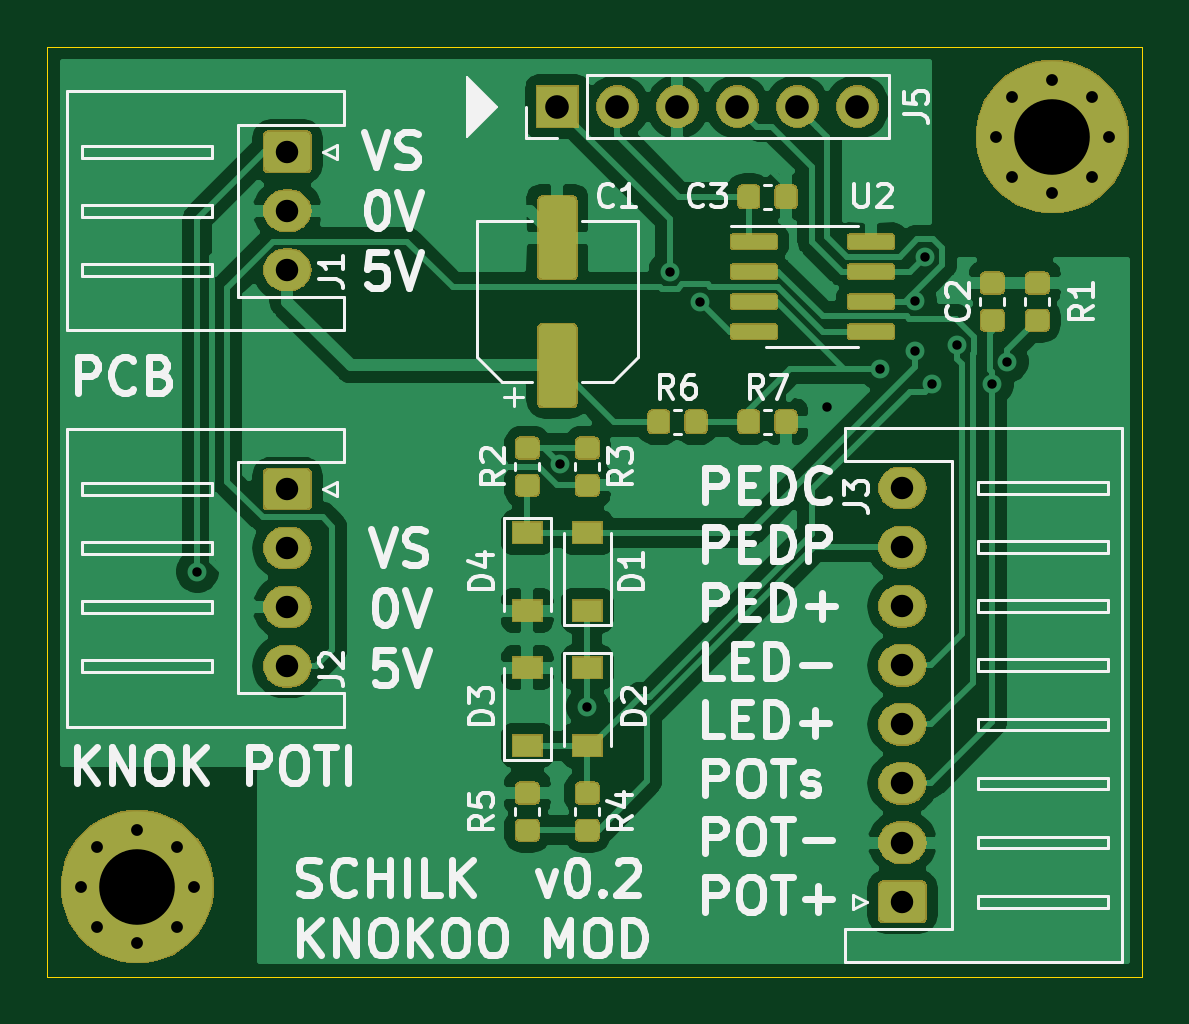
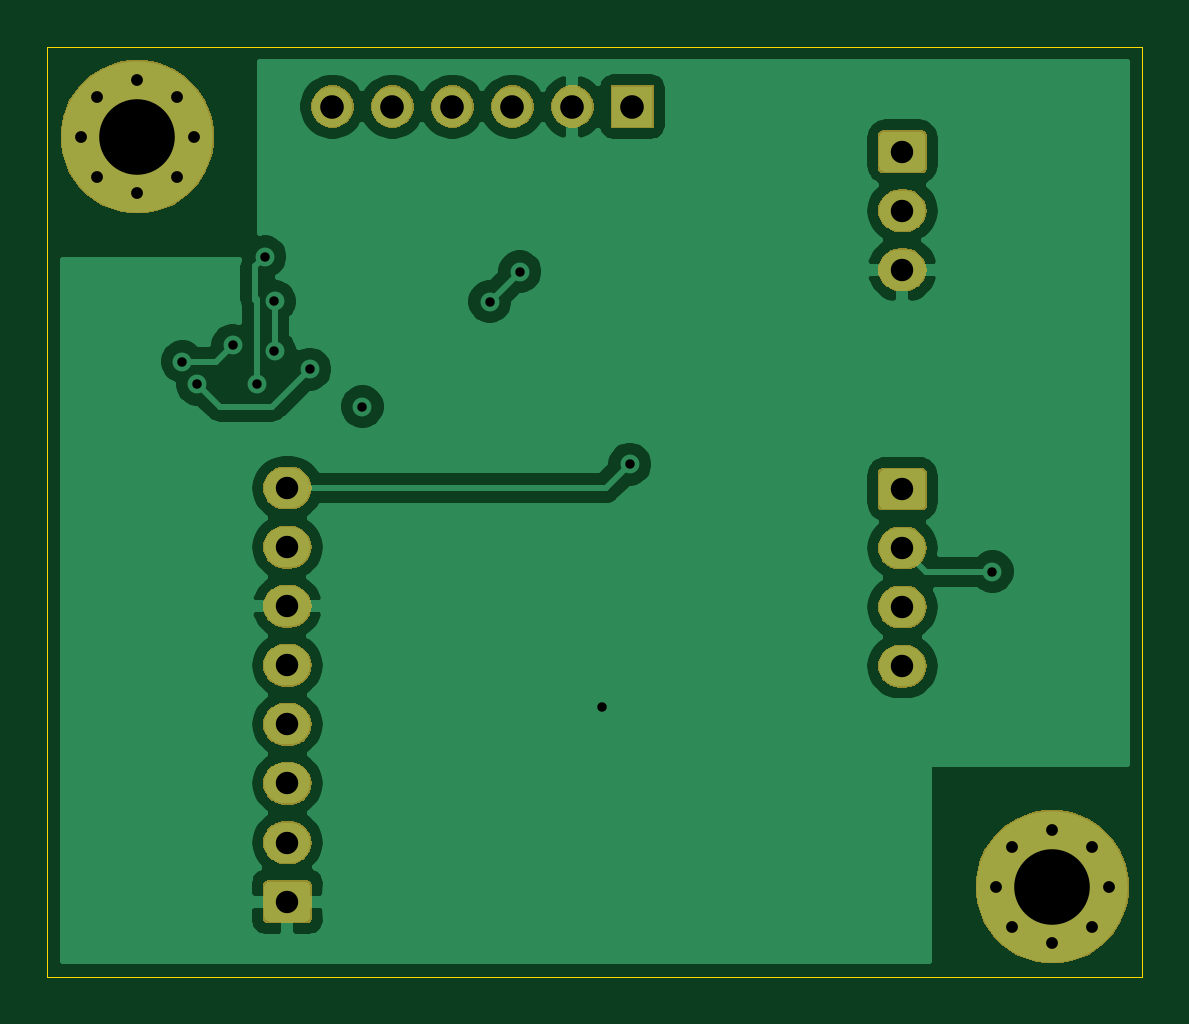
Circuit board: 11 layer files. Board 46.4 x 39.4 mm.
- bottom_copper: KnokooPedalCtrl-B_Cu.gbr (50572 bytes)
- bottom_mask: KnokooPedalCtrl-B_Mask.gbr (23703 bytes)
- paste: KnokooPedalCtrl-B_Paste.gbr (497 bytes)
- bottom_silk: KnokooPedalCtrl-B_SilkS.gbr (498 bytes)
- outline: KnokooPedalCtrl-Edge_Cuts.gbr (974 bytes)
- top_copper: KnokooPedalCtrl-F_Cu.gbr (128074 bytes)
- top_mask: KnokooPedalCtrl-F_Mask.gbr (50259 bytes)
- paste: KnokooPedalCtrl-F_Paste.gbr (47539 bytes)
- top_silk: KnokooPedalCtrl-F_SilkS.gbr (35823 bytes)
- drill: KnokooPedalCtrl-NPTH.drl (269 bytes)
- drill: KnokooPedalCtrl-PTH.drl (1067 bytes)

=== bottom_copper: KnokooPedalCtrl-B_Cu.gbr (50572 bytes, source omitted) ===
=== bottom_mask: KnokooPedalCtrl-B_Mask.gbr (23703 bytes, source omitted) ===
=== paste: KnokooPedalCtrl-B_Paste.gbr ===
G04 #@! TF.GenerationSoftware,KiCad,Pcbnew,(5.1.5)-3*
G04 #@! TF.CreationDate,2020-11-01T11:24:48+01:00*
G04 #@! TF.ProjectId,KnokooPedalCtrl,4b6e6f6b-6f6f-4506-9564-616c4374726c,v0.2*
G04 #@! TF.SameCoordinates,Original*
G04 #@! TF.FileFunction,Paste,Bot*
G04 #@! TF.FilePolarity,Positive*
%FSLAX46Y46*%
G04 Gerber Fmt 4.6, Leading zero omitted, Abs format (unit mm)*
G04 Created by KiCad (PCBNEW (5.1.5)-3) date 2020-11-01 11:24:48*
%MOMM*%
%LPD*%
G04 APERTURE LIST*
G04 APERTURE END LIST*
M02*

=== bottom_silk: KnokooPedalCtrl-B_SilkS.gbr ===
G04 #@! TF.GenerationSoftware,KiCad,Pcbnew,(5.1.5)-3*
G04 #@! TF.CreationDate,2020-11-01T11:24:48+01:00*
G04 #@! TF.ProjectId,KnokooPedalCtrl,4b6e6f6b-6f6f-4506-9564-616c4374726c,v0.2*
G04 #@! TF.SameCoordinates,Original*
G04 #@! TF.FileFunction,Legend,Bot*
G04 #@! TF.FilePolarity,Positive*
%FSLAX46Y46*%
G04 Gerber Fmt 4.6, Leading zero omitted, Abs format (unit mm)*
G04 Created by KiCad (PCBNEW (5.1.5)-3) date 2020-11-01 11:24:48*
%MOMM*%
%LPD*%
G04 APERTURE LIST*
G04 APERTURE END LIST*
M02*

=== outline: KnokooPedalCtrl-Edge_Cuts.gbr ===
G04 #@! TF.GenerationSoftware,KiCad,Pcbnew,(5.1.5)-3*
G04 #@! TF.CreationDate,2020-11-01T11:24:48+01:00*
G04 #@! TF.ProjectId,KnokooPedalCtrl,4b6e6f6b-6f6f-4506-9564-616c4374726c,v0.2*
G04 #@! TF.SameCoordinates,Original*
G04 #@! TF.FileFunction,Profile,NP*
%FSLAX46Y46*%
G04 Gerber Fmt 4.6, Leading zero omitted, Abs format (unit mm)*
G04 Created by KiCad (PCBNEW (5.1.5)-3) date 2020-11-01 11:24:48*
%MOMM*%
%LPD*%
G04 APERTURE LIST*
%ADD10C,0.050000*%
G04 APERTURE END LIST*
D10*
X54610000Y-55880000D02*
X54610000Y-57150000D01*
X83820000Y-55880000D02*
X54610000Y-55880000D01*
X100965000Y-55880000D02*
X83820000Y-55880000D01*
X100965000Y-70485000D02*
X100965000Y-55880000D01*
X100965000Y-95250000D02*
X100965000Y-70485000D01*
X95250000Y-95250000D02*
X100965000Y-95250000D01*
X64135000Y-95250000D02*
X95250000Y-95250000D01*
X54610000Y-95250000D02*
X64135000Y-95250000D01*
X54610000Y-90805000D02*
X54610000Y-95250000D01*
X54610000Y-57150000D02*
X54610000Y-90805000D01*
M02*

=== top_copper: KnokooPedalCtrl-F_Cu.gbr (128074 bytes, source omitted) ===
=== top_mask: KnokooPedalCtrl-F_Mask.gbr (50259 bytes, source omitted) ===
=== paste: KnokooPedalCtrl-F_Paste.gbr (47539 bytes, source omitted) ===
=== top_silk: KnokooPedalCtrl-F_SilkS.gbr (35823 bytes, source omitted) ===
=== drill: KnokooPedalCtrl-NPTH.drl ===
M48
; DRILL file {KiCad (5.1.5)-3} date 11/01/20 11:24:51
; FORMAT={-:-/ absolute / inch / decimal}
; #@! TF.CreationDate,2020-11-01T11:24:51+01:00
; #@! TF.GenerationSoftware,Kicad,Pcbnew,(5.1.5)-3
; #@! TF.FileFunction,NonPlated,1,2,NPTH
FMAT,2
INCH
%
G90
G05
T0
M30

=== drill: KnokooPedalCtrl-PTH.drl ===
M48
; DRILL file {KiCad (5.1.5)-3} date 11/01/20 11:24:51
; FORMAT={-:-/ absolute / inch / decimal}
; #@! TF.CreationDate,2020-11-01T11:24:51+01:00
; #@! TF.GenerationSoftware,Kicad,Pcbnew,(5.1.5)-3
; #@! TF.FileFunction,Plated,1,2,PTH
FMAT,2
INCH
T1C0.0157
T2C0.0197
T3C0.0374
T4C0.0394
T5C0.1260
%
G90
G05
T1
X2.4Y-3.075
X3.0042Y-2.8958
X3.05Y-3.3
X3.1875Y-2.575
X3.2375Y-2.625
X3.45Y-2.8
X3.5375Y-2.7375
X3.5965Y-2.6247
X3.5965Y-2.7075
X3.6125Y-2.55
X3.625Y-2.7625
X3.6659Y-2.6976
X3.725Y-2.7625
X3.75Y-2.725
T2
X2.2055Y-3.6
X2.2332Y-3.5332
X2.2332Y-3.6668
X2.3Y-3.5055
X2.3Y-3.6945
X2.3668Y-3.5332
X2.3668Y-3.6668
X2.3945Y-3.6
X3.7305Y-2.35
X3.7582Y-2.2832
X3.7582Y-2.4168
X3.825Y-2.2555
X3.825Y-2.4445
X3.8918Y-2.2832
X3.8918Y-2.4168
X3.9195Y-2.35
T3
X2.55Y-2.375
X2.55Y-2.4734
X2.55Y-2.5719
X3.575Y-2.936
X3.575Y-3.0344
X3.575Y-3.1329
X3.575Y-3.2313
X3.575Y-3.3297
X3.575Y-3.4281
X3.575Y-3.5266
X3.575Y-3.625
X2.55Y-2.9375
X2.55Y-3.0359
X2.55Y-3.1344
X2.55Y-3.2328
T4
X3.0Y-2.3
X3.1Y-2.3
X3.2Y-2.3
X3.3Y-2.3
X3.4Y-2.3
X3.5Y-2.3
T5
X2.3Y-3.6
X3.825Y-2.35
T0
M30

